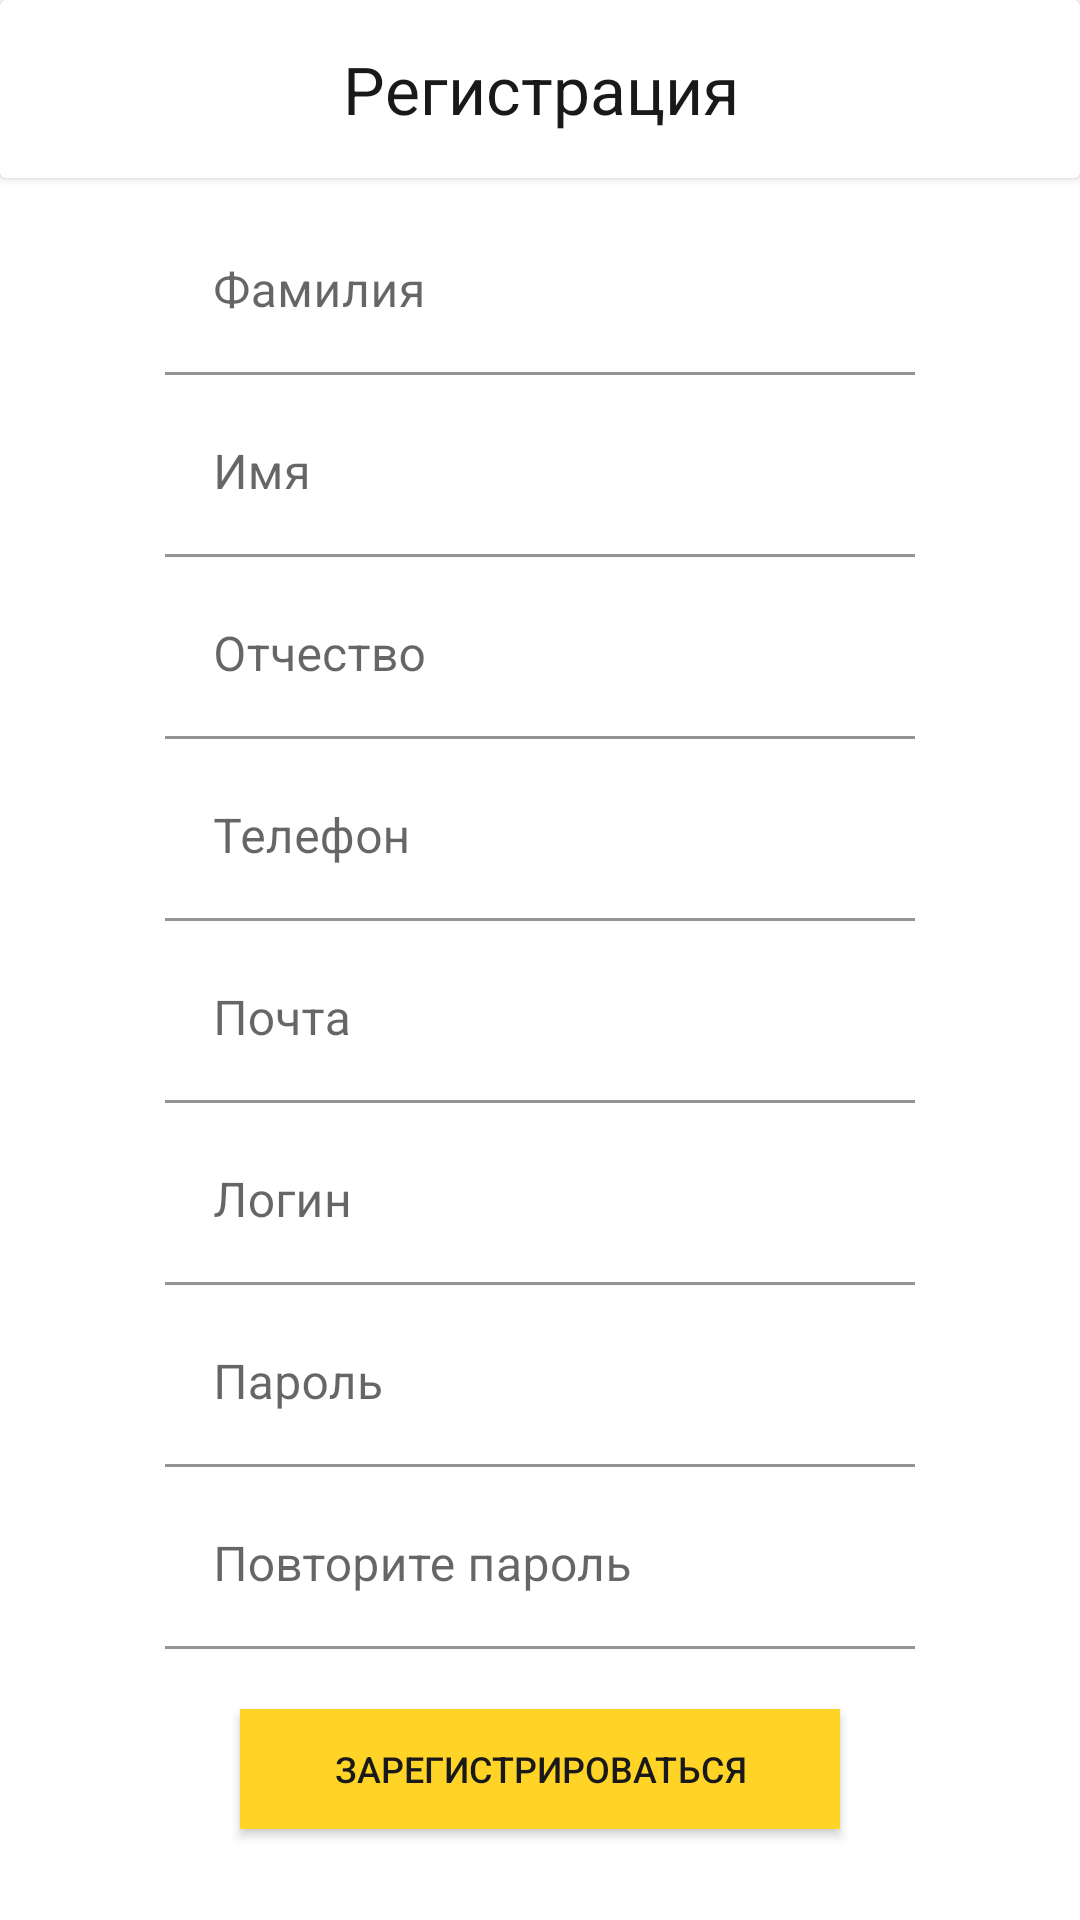

Reconstruct the res/layout file that produces this screen, plus the resources it refers to.
<!-- AndroidManifest.xml: application theme Theme.DPStuffProviderStore -->
<!-- res/layout/fragment_registration.xml -->
<?xml version="1.0" encoding="utf-8"?>
<FrameLayout
    xmlns:android="http://schemas.android.com/apk/res/android"
    xmlns:tools="http://schemas.android.com/tools"
    xmlns:app="http://schemas.android.com/apk/res-auto"
    android:layout_width="match_parent"
    android:layout_height="match_parent"
    tools:context=".fragment.RegistrationFragment">

    <RelativeLayout
        android:layout_width="match_parent"
        android:layout_height="match_parent">

        <androidx.cardview.widget.CardView
            android:id="@+id/cardTitle"
            android:layout_width="match_parent"
            android:layout_height="wrap_content"
            android:layout_centerHorizontal="true"
            android:layout_alignParentTop="true"
            app:contentPaddingTop="15dp"
            app:contentPaddingBottom="15dp"
            android:layout_marginBottom="5dp">

            <TextView
                android:id="@+id/tvTitle"
                android:layout_width="match_parent"
                android:layout_height="wrap_content"
                android:layout_gravity="center"
                android:textAlignment="center"
                android:textSize="22sp"
                android:textColor="@color/mainDark"
                android:text="Регистрация"/>

        </androidx.cardview.widget.CardView>

        <com.google.android.material.textfield.TextInputLayout
            android:id="@+id/textFieldLastName"
            android:layout_width="250dp"
            android:layout_height="wrap_content"
            app:endIconMode="clear_text"
            android:layout_below="@id/cardTitle"
            android:layout_centerHorizontal="true"
            android:layout_marginTop="5dp"
            android:hint="Фамилия"
            app:boxBackgroundColor="#ffffff">

            <com.google.android.material.textfield.TextInputEditText
                android:id="@+id/inputTextLastName"
                android:layout_width="match_parent"
                android:layout_height="match_parent"
                android:maxLines="1"
                android:maxLength="100"
                android:inputType="text" />

        </com.google.android.material.textfield.TextInputLayout>

        <com.google.android.material.textfield.TextInputLayout
            android:id="@+id/textFieldFirstName"
            android:layout_width="250dp"
            android:layout_height="wrap_content"
            app:endIconMode="clear_text"
            android:layout_below="@id/textFieldLastName"
            android:layout_centerHorizontal="true"
            android:layout_marginTop="5dp"
            android:hint="Имя"
            app:boxBackgroundColor="#ffffff">

            <com.google.android.material.textfield.TextInputEditText
                android:id="@+id/inputTextFirstName"
                android:layout_width="match_parent"
                android:layout_height="match_parent"
                android:maxLines="1"
                android:maxLength="100"
                android:inputType="text" />

        </com.google.android.material.textfield.TextInputLayout>

        <com.google.android.material.textfield.TextInputLayout
            android:id="@+id/textFieldPatronymic"
            android:layout_width="250dp"
            android:layout_height="wrap_content"
            app:endIconMode="clear_text"
            android:layout_below="@id/textFieldFirstName"
            android:layout_centerHorizontal="true"
            android:layout_marginTop="5dp"
            android:hint="Отчество"
            app:boxBackgroundColor="#ffffff">

            <com.google.android.material.textfield.TextInputEditText
                android:id="@+id/inputTextPatronymic"
                android:layout_width="match_parent"
                android:layout_height="match_parent"
                android:maxLines="1"
                android:maxLength="100"
                android:inputType="text" />

        </com.google.android.material.textfield.TextInputLayout>

        <com.google.android.material.textfield.TextInputLayout
            android:id="@+id/textFieldPhone"
            android:layout_width="250dp"
            android:layout_height="wrap_content"
            app:endIconMode="clear_text"
            android:layout_below="@id/textFieldPatronymic"
            android:layout_centerHorizontal="true"
            android:layout_marginTop="5dp"
            android:hint="Телефон"
            app:boxBackgroundColor="#ffffff">

            <com.google.android.material.textfield.TextInputEditText
                android:id="@+id/inputTextPhone"
                android:layout_width="match_parent"
                android:layout_height="match_parent"
                android:maxLines="1"
                android:maxLength="100"
                android:inputType="number" />

        </com.google.android.material.textfield.TextInputLayout>

        <com.google.android.material.textfield.TextInputLayout
            android:id="@+id/textFieldEmail"
            android:layout_width="250dp"
            android:layout_height="wrap_content"
            app:endIconMode="clear_text"
            android:layout_below="@id/textFieldPhone"
            android:layout_centerHorizontal="true"
            android:layout_marginTop="5dp"
            android:hint="Почта"
            app:boxBackgroundColor="#ffffff">

            <com.google.android.material.textfield.TextInputEditText
                android:id="@+id/inputTextEmail"
                android:layout_width="match_parent"
                android:layout_height="match_parent"
                android:maxLines="1"
                android:maxLength="100"
                android:inputType="textEmailAddress" />

        </com.google.android.material.textfield.TextInputLayout>

        <com.google.android.material.textfield.TextInputLayout
            android:id="@+id/textFieldLogin"
            android:layout_width="250dp"
            android:layout_height="wrap_content"
            app:endIconMode="clear_text"
            android:layout_below="@id/textFieldEmail"
            android:layout_centerHorizontal="true"
            android:layout_marginTop="5dp"
            android:hint="Логин"
            app:boxBackgroundColor="#ffffff">

            <com.google.android.material.textfield.TextInputEditText
                android:id="@+id/inputTextLogin"
                android:layout_width="match_parent"
                android:layout_height="match_parent"
                android:maxLines="1"
                android:maxLength="100"
                android:inputType="text" />

        </com.google.android.material.textfield.TextInputLayout>

        <com.google.android.material.textfield.TextInputLayout
            android:id="@+id/textFieldPassword"
            android:layout_width="250dp"
            android:layout_height="wrap_content"
            app:endIconMode="clear_text"
            android:layout_below="@id/textFieldLogin"
            android:layout_centerHorizontal="true"
            android:layout_marginTop="5dp"
            android:hint="Пароль"
            app:boxBackgroundColor="#ffffff">

            <com.google.android.material.textfield.TextInputEditText
                android:id="@+id/inputTextPassword"
                android:layout_width="match_parent"
                android:layout_height="match_parent"
                android:maxLines="1"
                android:maxLength="100"
                android:inputType="textPassword" />

        </com.google.android.material.textfield.TextInputLayout>

        <com.google.android.material.textfield.TextInputLayout
            android:id="@+id/textFieldRepeatPassword"
            android:layout_width="250dp"
            android:layout_height="wrap_content"
            app:endIconMode="clear_text"
            android:layout_below="@id/textFieldPassword"
            android:layout_centerHorizontal="true"
            android:layout_marginTop="5dp"
            android:hint="Повторите пароль"
            app:boxBackgroundColor="#ffffff">

            <com.google.android.material.textfield.TextInputEditText
                android:id="@+id/inputTextRepeatPassword"
                android:layout_width="match_parent"
                android:layout_height="match_parent"
                android:maxLines="1"
                android:maxLength="100"
                android:inputType="textPassword" />

        </com.google.android.material.textfield.TextInputLayout>

        <Button
            android:id="@+id/btnReg"
            android:layout_width="200dp"
            android:layout_height="40dp"
            android:background="@color/mainButton"
            android:textColor="@color/mainDark"
            android:layout_below="@id/textFieldRepeatPassword"
            android:layout_centerHorizontal="true"
            android:textSize="12sp"
            android:layout_marginTop="20dp"
            android:text="Зарегистрироваться"/>

    </RelativeLayout>


</FrameLayout>
<!-- resources referenced by this layout -->
<resources>
  <color name="mainButton">#FFD426</color>
  <color name="mainDark">#19191A</color>
  <style name="Theme.DPStuffProviderStore" parent="Theme.MaterialComponents.DayNight.DarkActionBar">
          
          <item name="colorPrimary">@color/purple_500</item>
          <item name="colorPrimaryVariant">@color/purple_700</item>
          <item name="colorOnPrimary">@color/white</item>
          
          <item name="colorSecondary">@color/teal_200</item>
          <item name="colorSecondaryVariant">@color/teal_700</item>
          <item name="colorOnSecondary">@color/black</item>
          
          <item name="android:statusBarColor" tools:targetApi="l">?attr/colorPrimaryVariant</item>
          
      </style>
  <color name="purple_500">#FF6200EE</color>
  <color name="purple_700">#FF3700B3</color>
  <color name="white">#FFFFFFFF</color>
  <color name="teal_200">#FF03DAC5</color>
  <color name="teal_700">#FF018786</color>
  <color name="black">#FF000000</color>
</resources>
